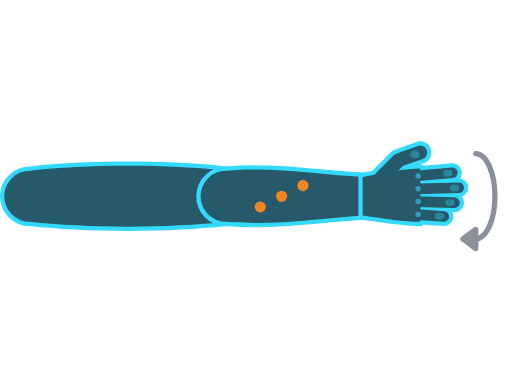
t = 0.00 s
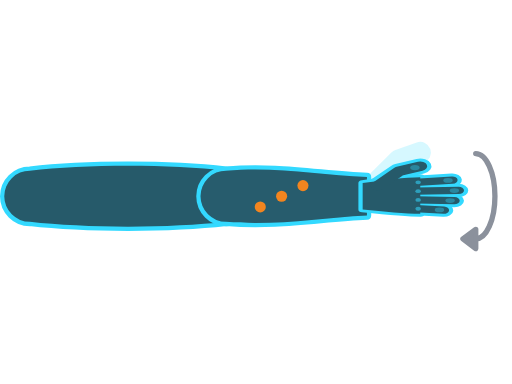
t = 0.42 s
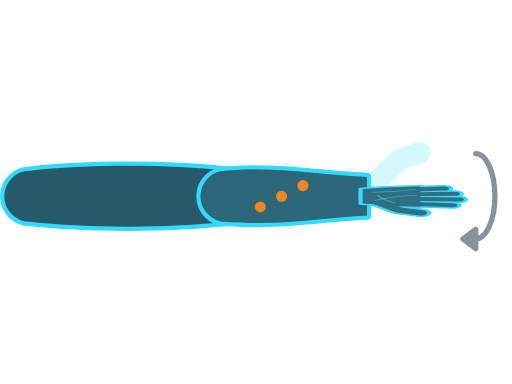
t = 0.76 s
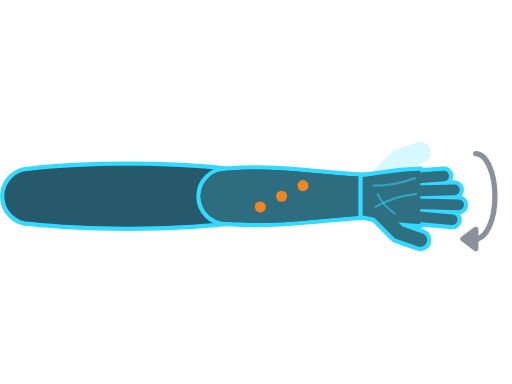
t = 1.28 s
t = 1.59 s: frame unchanged from t = 1.28 s, image omitted
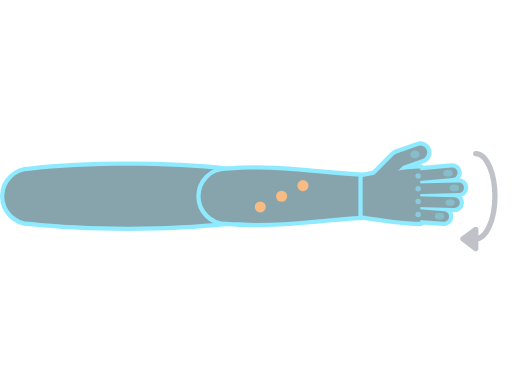
t = 1.99 s

The animated SVG that drew these frames (rendered in a browser with its animation timeline set to each time). Animation: 5 SMIL elements (animate=4,animateTransform=1); one cycle of 2.40 s, repeats indefinitely.

<svg xmlns="http://www.w3.org/2000/svg" viewBox="0 0 240 180" width="240" height="180">
  <!-- Supination: right arm seen from above, forearm pointing right; back of hand (thumb above) turns palm-up (light, thumb below) -->
  <g transform="translate(0 -34)"><animate attributeName="opacity" dur="2.4s" repeatCount="indefinite" keyTimes="0;0.72;0.792;0.87;1" values="1;1;0.1;1;1"/>
    <path d="M177 119 L187 109 L197 105.5" fill="none" stroke="#33d9ff" stroke-opacity="0.2" stroke-width="10" stroke-linecap="round" stroke-linejoin="round"/>
    <g fill="none" stroke="#8b919c" stroke-width="2.5" stroke-linecap="round" stroke-linejoin="round"><path d="M223 106 A9 20 0 0 1 223 146"/><path d="M223 141.5 L217 146 L223 150.5 Z" fill="#8b919c"/></g>
    <g stroke-linejoin="round" stroke-linecap="round"><path d="M14 114 C40 111 80 111 106 114 A12 12 0 0 1 106 138 C80 141 40 141 14 138 A12 12 0 0 1 14 114 Z" fill="#33d9ff" stroke="#33d9ff" stroke-width="4"/></g><g stroke-linejoin="round" stroke-linecap="round"><path d="M14 114 C40 111 80 111 106 114 A12 12 0 0 1 106 138 C80 141 40 141 14 138 A12 12 0 0 1 14 114 Z" fill="#265a6a"/></g>
    <g stroke-linejoin="round" stroke-linecap="round"><path d="M106 114 C130 112 150 116 172 117 L172 135 C150 136 130 140 106 138 A12 12 0 0 1 106 114 Z" fill="#33d9ff" stroke="#33d9ff" stroke-width="4"/></g><g stroke-linejoin="round" stroke-linecap="round"><path d="M106 114 C130 112 150 116 172 117 L172 135 C150 136 130 140 106 138 A12 12 0 0 1 106 114 Z" fill="#265a6a"/></g>
    <path d="M106 114 C130 112 150 116 172 117 L172 135 C150 136 130 140 106 138 A12 12 0 0 1 106 114 Z" fill="#2f6f82"><animate attributeName="opacity" dur="2.4s" repeatCount="indefinite" calcMode="spline" keyTimes="0;0.083;0.458;0.792;0.792;1" keySplines="0 0 1 1;0.42 0 0.58 1;0 0 1 1;0.42 0 0.58 1;0 0 1 1" values="0;0;0.9;0.9;0;0"/></path>
    <g fill="#f2851f"><circle cx="122" cy="131" r="2.6"/><circle cx="132" cy="126" r="2.6"/><circle cx="142" cy="121" r="2.6"/></g>
    <g transform="translate(0 126)"><g><animateTransform attributeName="transform" type="scale" dur="2.4s" repeatCount="indefinite" calcMode="spline" keyTimes="0;0.083;0.271;0.458;0.792;0.792;0.792;1" keySplines="0 0 1 1;0.42 0 1 1;0 0 0.58 1;0 0 1 1;0.42 0 1 1;0 0 0.58 1;0 0 1 1" values="1 -1;1 -1;1 -0.001;1 1;1 1;1 -0.001;1 -1;1 -1"/><g transform="translate(0 -126)"><g stroke-linejoin="round" stroke-linecap="round"><path d="M170 117 C180 115.5 190 114 197 114 L197 139 C190 139 180 137 170 135 Z" fill="#33d9ff" stroke="#33d9ff" stroke-width="4"/><path d="M195 117.5 L208 116.5" fill="none" stroke="#33d9ff" stroke-width="9"/><path d="M195 123.5 L213 123" fill="none" stroke="#33d9ff" stroke-width="9"/><path d="M195 129.5 L215 130" fill="none" stroke="#33d9ff" stroke-width="9"/><path d="M195 135.5 L212 137" fill="none" stroke="#33d9ff" stroke-width="9"/><path d="M177 133 L187 143 L197 146.5" fill="none" stroke="#33d9ff" stroke-width="10.5"/></g><g><animate attributeName="opacity" dur="2.4s" repeatCount="indefinite" calcMode="discrete" keyTimes="0;0.271;0.792" values="0;1;0"/><g stroke-linejoin="round" stroke-linecap="round"><path d="M170 117 C180 115.5 190 114 197 114 L197 139 C190 139 180 137 170 135 Z" fill="#2f6f82"/><path d="M195 117.5 L208 116.5" fill="none" stroke="#2f6f82" stroke-width="5"/><path d="M195 123.5 L213 123" fill="none" stroke="#2f6f82" stroke-width="5"/><path d="M195 129.5 L215 130" fill="none" stroke="#2f6f82" stroke-width="5"/><path d="M195 135.5 L212 137" fill="none" stroke="#2f6f82" stroke-width="5"/><path d="M177 133 L187 143 L197 146.5" fill="none" stroke="#2f6f82" stroke-width="6.5"/></g><g fill="none" stroke="#33d9ff" stroke-opacity="0.5" stroke-width="1" stroke-linecap="round"><path d="M176 131 C183 127 189 125.5 195 125"/><path d="M175 121 C182 121 189 119.5 194.5 117.5"/><path d="M177 125 C179 129 182 132 185 134"/></g></g><g><animate attributeName="opacity" dur="2.4s" repeatCount="indefinite" calcMode="discrete" keyTimes="0;0.271;0.792" values="1;0;1"/><g stroke-linejoin="round" stroke-linecap="round"><path d="M170 117 C180 115.5 190 114 197 114 L197 139 C190 139 180 137 170 135 Z" fill="#265a6a"/><path d="M195 117.5 L208 116.5" fill="none" stroke="#265a6a" stroke-width="5"/><path d="M195 123.5 L213 123" fill="none" stroke="#265a6a" stroke-width="5"/><path d="M195 129.5 L215 130" fill="none" stroke="#265a6a" stroke-width="5"/><path d="M195 135.5 L212 137" fill="none" stroke="#265a6a" stroke-width="5"/><path d="M177 133 L187 143 L197 146.5" fill="none" stroke="#265a6a" stroke-width="6.5"/></g><g fill="#33d9ff" fill-opacity="0.35"><ellipse cx="206" cy="116.65" rx="2.2" ry="1.6"/><ellipse cx="211" cy="123.05" rx="2.2" ry="1.6"/><ellipse cx="213" cy="129.9" rx="2.2" ry="1.6"/><ellipse cx="210" cy="136.8" rx="2.2" ry="1.6"/><ellipse cx="194.5" cy="145.6" rx="2.2" ry="1.8"/></g><g fill="#33d9ff" fill-opacity="0.55"><circle cx="196" cy="117.5" r="1.3"/><circle cx="196" cy="123.5" r="1.3"/><circle cx="196" cy="129.5" r="1.3"/><circle cx="196" cy="135.5" r="1.3"/></g></g></g></g></g>
  </g>
</svg>
